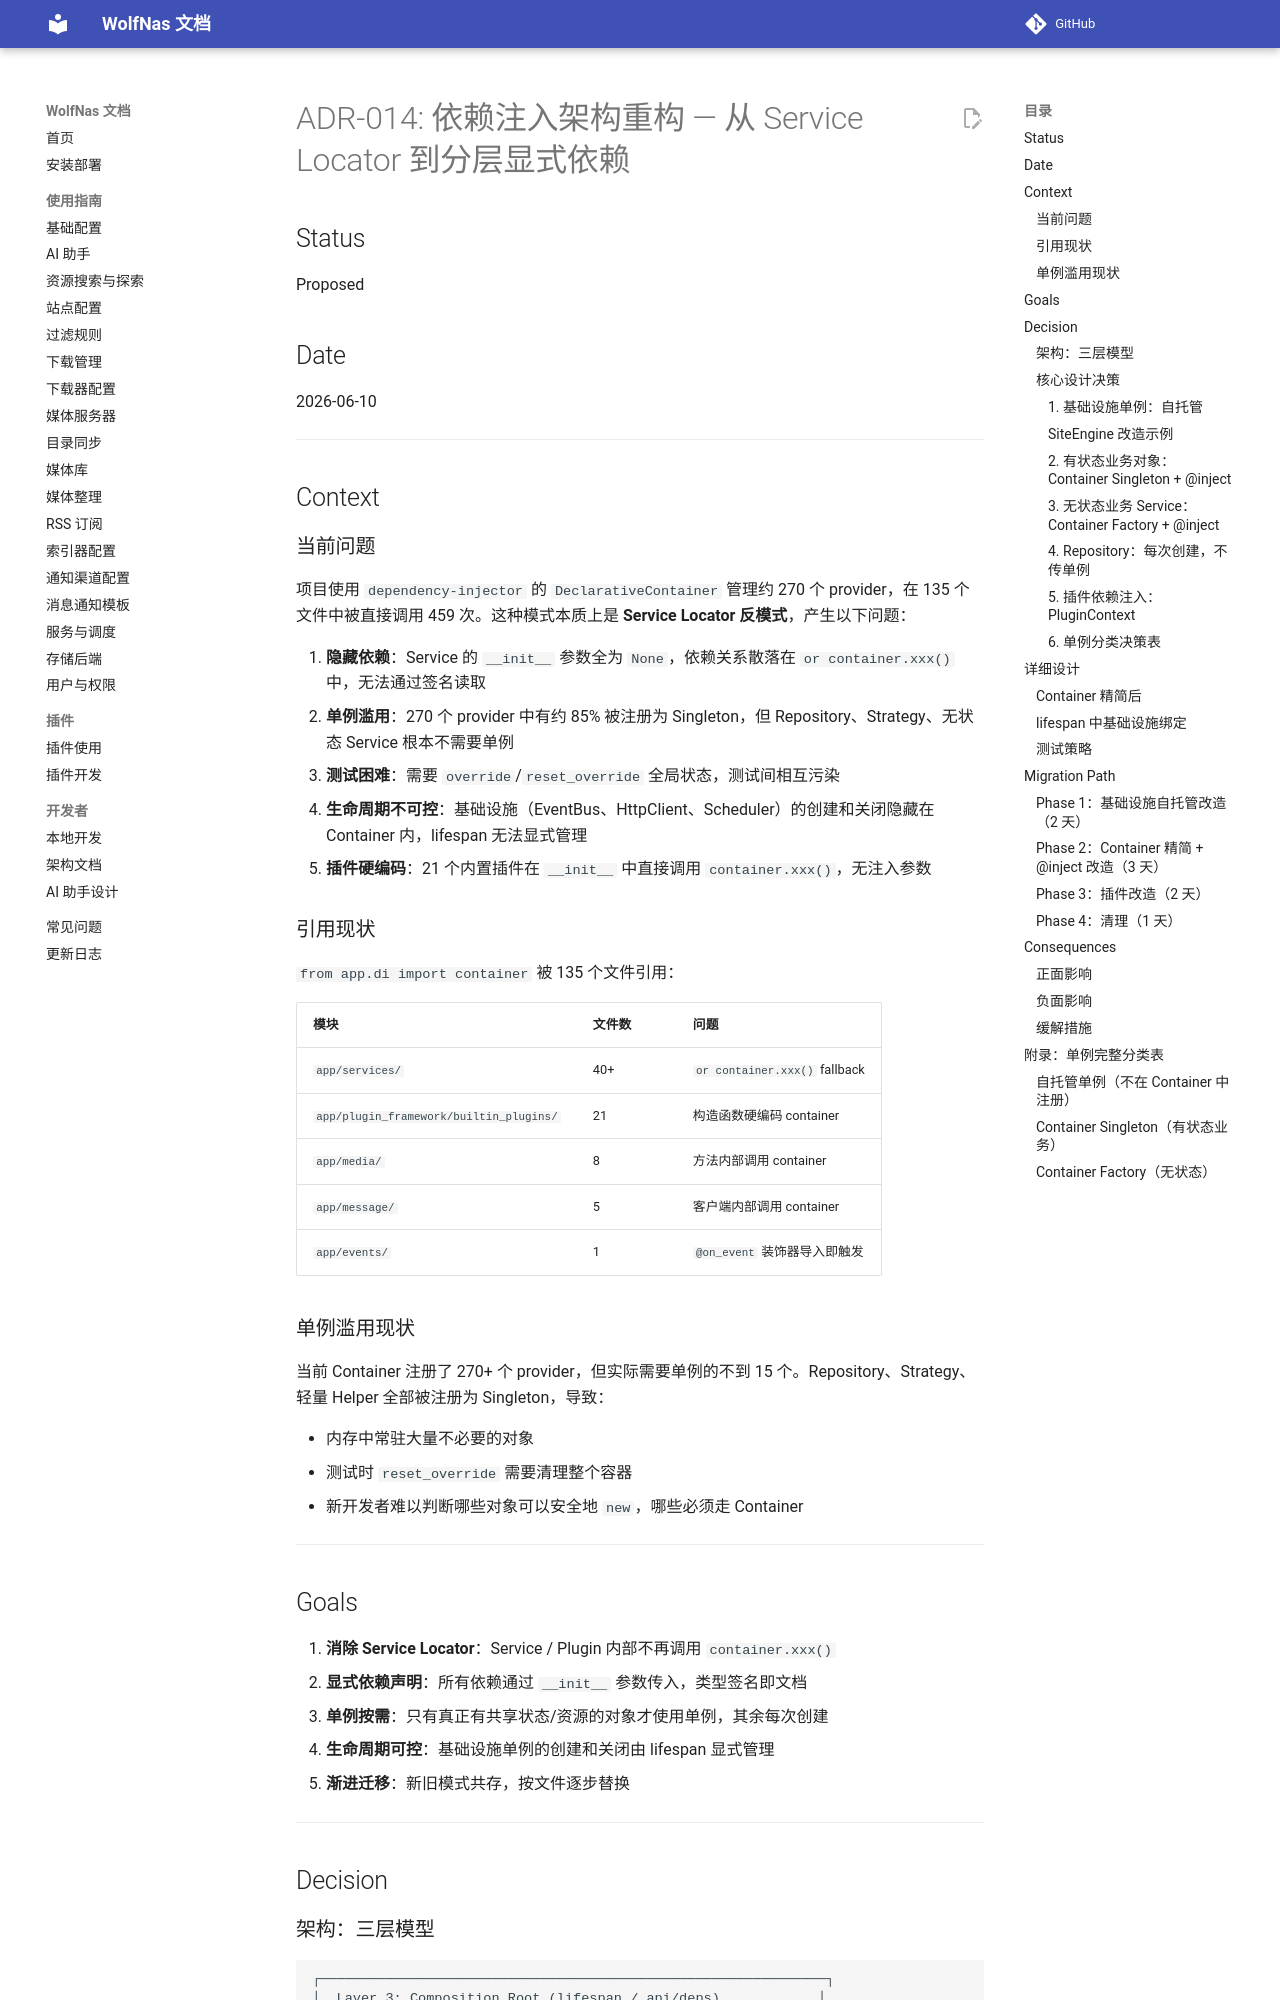

repository: sjh00/wolf-nas-tools · page: decisions/ADR-014-dependency-injection-refactor/index.html · generator: mkdocs

# ADR-014: 依赖注入架构重构 — 从 Service Locator 到分层显式依赖

## Status

Proposed

## Date

2026-06-10

---

## Context

### 当前问题

项目使用 `dependency-injector` 的 `DeclarativeContainer` 管理约 270 个 provider，在 135 个文件中被直接调用 459 次。这种模式本质上是 **Service Locator 反模式**，产生以下问题：

1. **隐藏依赖**：Service 的 `__init__` 参数全为 `None`，依赖关系散落在 `or container.xxx()` 中，无法通过签名读取
2. **单例滥用**：270 个 provider 中有约 85% 被注册为 Singleton，但 Repository、Strategy、无状态 Service 根本不需要单例
3. **测试困难**：需要 `override`/`reset_override` 全局状态，测试间相互污染
4. **生命周期不可控**：基础设施（EventBus、HttpClient、Scheduler）的创建和关闭隐藏在 Container 内，lifespan 无法显式管理
5. **插件硬编码**：21 个内置插件在 `__init__` 中直接调用 `container.xxx()`，无注入参数

### 引用现状

`from app.di import container` 被 135 个文件引用：

| 模块 | 文件数 | 问题 |
|------|--------|------|
| `app/services/` | 40+ | `or container.xxx()` fallback |
| `app/plugin_framework/builtin_plugins/` | 21 | 构造函数硬编码 container |
| `app/media/` | 8 | 方法内部调用 container |
| `app/message/` | 5 | 客户端内部调用 container |
| `app/events/` | 1 | `@on_event` 装饰器导入即触发 |

### 单例滥用现状

当前 Container 注册了 270+ 个 provider，但实际需要单例的不到 15 个。Repository、Strategy、轻量 Helper 全部被注册为 Singleton，导致：

- 内存中常驻大量不必要的对象
- 测试时 `reset_override` 需要清理整个容器
- 新开发者难以判断哪些对象可以安全地 `new`，哪些必须走 Container

---

## Goals

1. **消除 Service Locator**：Service / Plugin 内部不再调用 `container.xxx()`
2. **显式依赖声明**：所有依赖通过 `__init__` 参数传入，类型签名即文档
3. **单例按需**：只有真正有共享状态/资源的对象才使用单例，其余每次创建
4. **生命周期可控**：基础设施单例的创建和关闭由 lifespan 显式管理
5. **渐进迁移**：新旧模式共存，按文件逐步替换

---

## Decision

### 架构：三层模型

```
┌──────────────────────────────────────────────────────────────┐
│  Layer 3: Composition Root (lifespan / api/deps)            │
│  职责：创建基础设施单例 → 注入业务单例 → 组装无状态 Service     │
│         ↓ 关闭时反向清理                                     │
├──────────────────────────────────────────────────────────────┤
│  Layer 2: Business Services                                 │
│  app/services/*, app/media/*, app/message/*                 │
│  职责：业务逻辑，只通过 __init__ 接收依赖                    │
│  注入方式：@inject + Provide[Container.xxx]                  │
│  禁止：调用 container、import deps                           │
├──────────────────────────────────────────────────────────────┤
│  Layer 1: Infrastructure Singletons                         │
│  EventBus, HttpClient, ThreadExecutor, SchedulerCore        │
│  Message, SiteCache, SiteEngine, ConfigReloader             │
│  职责：资源管理，自管生命周期                                │
│  暴露：get_instance() / close_instance()                     │
│  lifespan 直接调用，不通过 Container                         │
└──────────────────────────────────────────────────────────────┘
```

### 核心设计决策
